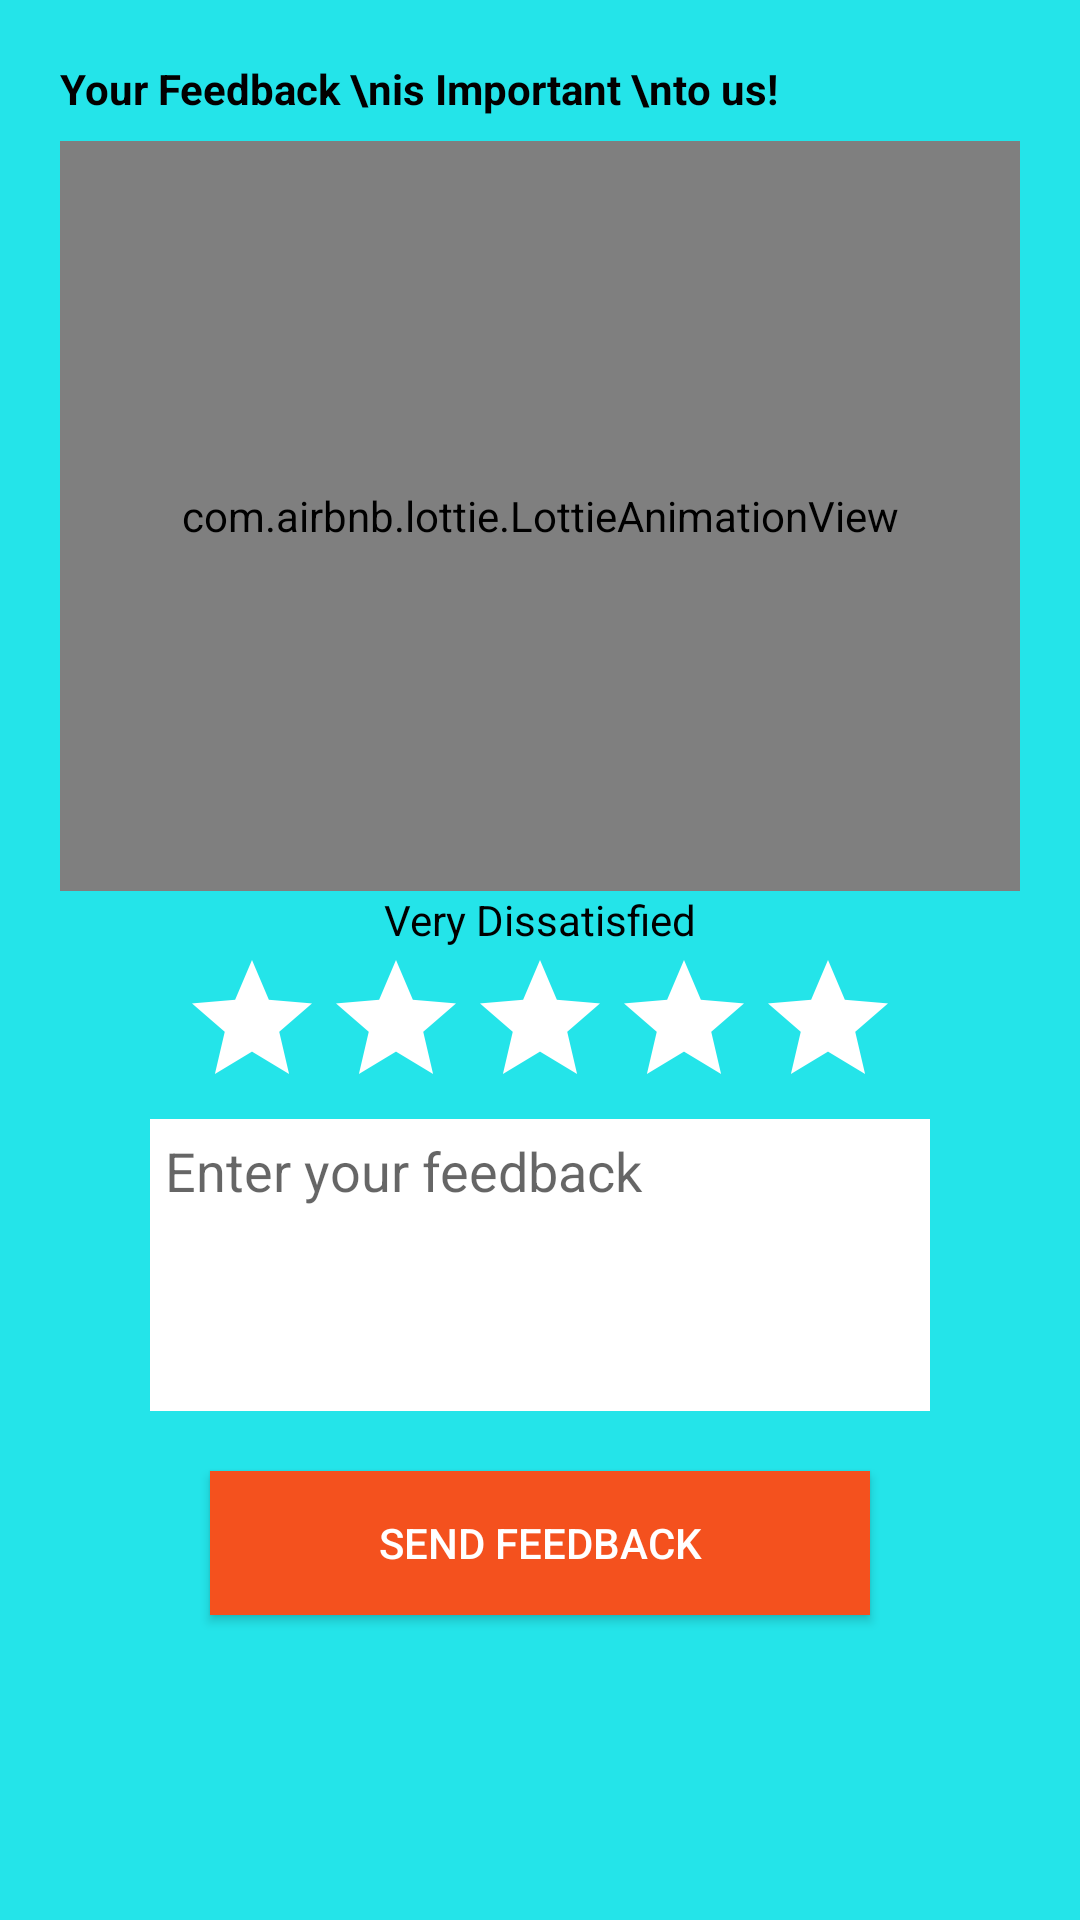

Reconstruct the res/layout file that produces this screen, plus the resources it refers to.
<!-- AndroidManifest.xml: application theme Theme.Demo_project -->
<!-- res/layout/activity_feed_back.xml -->
<?xml version="1.0" encoding="utf-8"?>
<LinearLayout xmlns:android="http://schemas.android.com/apk/res/android"
    xmlns:app="http://schemas.android.com/apk/res-auto"
    xmlns:tools="http://schemas.android.com/tools"
    android:layout_width="match_parent"
    android:layout_height="match_parent"
    android:background="@color/colorMiddleAccent"
    android:orientation="vertical"
    android:padding="20dp"
    tools:context=".FeedBackActivity">


    <TextView
        style="@style/viewParent.headerText.NoMode"
        android:layout_alignParentLeft="true"
        android:layout_centerVertical="true"
        android:text="Your Feedback \nis Important \nto us!" />

    <com.airbnb.lottie.LottieAnimationView
        android:id="@+id/animationView"
        android:layout_width="match_parent"
        android:layout_height="250dp"
        android:layout_alignParentTop="true"
        android:layout_centerInParent="true"
        android:layout_marginTop="8dp"
        app:lottie_autoPlay="true"
        app:lottie_loop="true"
        app:lottie_rawRes="@raw/feedback" />


    <TextView
        android:id="@+id/tvFeedback"
        android:layout_width="match_parent"
        android:layout_height="wrap_content"
        android:gravity="center_horizontal"
        android:text="Very Dissatisfied"
        android:textColor="@color/colorPrimaryDark" />

    <LinearLayout
        android:layout_width="match_parent"
        android:layout_height="wrap_content"
        android:gravity="center_horizontal"
        android:orientation="horizontal">

        <RatingBar
            android:id="@+id/rbStars"
            android:layout_width="wrap_content"
            android:layout_height="wrap_content"
            android:backgroundTint="#FB8C00"
            android:numStars="5"
            android:progressBackgroundTint="#FFFFFF"
            android:progressTint="#FB8C00" />
    </LinearLayout>

    <EditText
        android:id="@+id/feedback"
        android:layout_width="match_parent"
        android:layout_height="wrap_content"
        android:layout_marginLeft="30dp"
        android:layout_marginRight="30dp"
        android:background="#FFFFFF"
        android:ems="10"
        android:gravity="start|top"
        android:hint="Enter your feedback"
        android:inputType="textMultiLine"
        android:lines="4"
        android:padding="5dp" />

    <Button
        android:id="@+id/btnSend"
        android:layout_width="match_parent"
        android:layout_height="wrap_content"
        android:layout_marginLeft="50dp"
        android:layout_marginTop="20dp"
        android:layout_marginRight="50dp"
        android:background="#F4511E"
        android:text="Send Feedback"
        android:textColor="#FFFFFF" />
</LinearLayout>
<!-- resources referenced by this layout -->
<resources>
  <color name="colorMiddleAccent">#24E4E9</color>
  <color name="colorPrimaryDark">#000</color>
  <style name="viewParent.headerText.NoMode">
          <item name="android:textColor">@color/darkTextColor</item>
      </style>
  <style name="Theme.Demo_project" parent="Theme.MaterialComponents.DayNight.DarkActionBar">
  
          
  
          <item name="colorOnSecondary">@color/colorPrimaryDark</item>
          
          <item name="android:statusBarColor" tools:targetApi="l">?attr/colorAccent</item>
          
          <item name="colorPrimary">#777777</item>
          <item name="colorPrimaryVariant">#7C7C7C</item>
          <item name="colorOnPrimary">@color/white</item>
          
          <item name="colorSecondary">@color/teal_200</item>
          <item name="colorSecondaryVariant">@color/teal_700</item>
  
      </style>
  <color name="darkTextColor">#020000</color>
  <color name="white">#FFFFFFFF</color>
  <color name="teal_200">#FF03DAC5</color>
  <color name="teal_700">#FF018786</color>
</resources>
